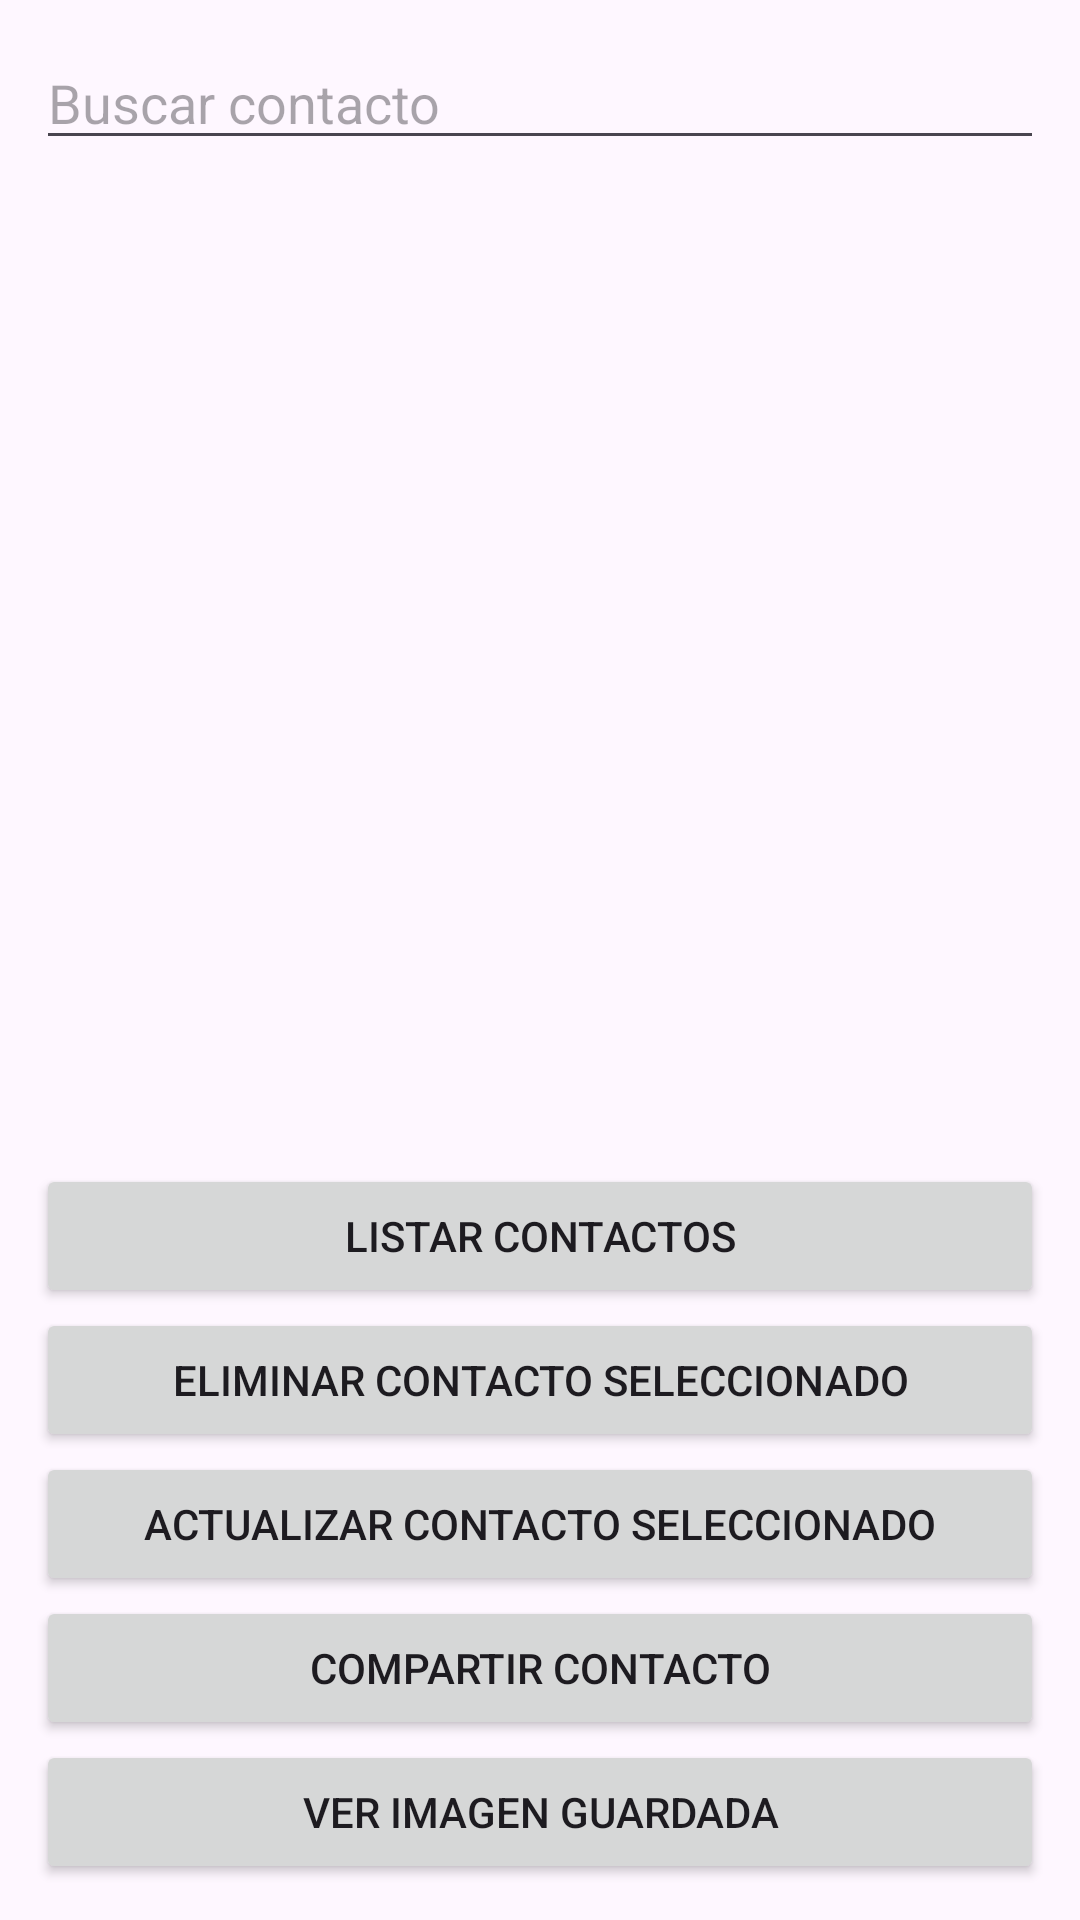

Layout XML and referenced resources for this Android screen:
<!-- AndroidManifest.xml: application theme Theme.PM2E134 -->
<!-- res/layout/activity_lista.xml -->
<?xml version="1.0" encoding="utf-8"?>
<LinearLayout xmlns:android="http://schemas.android.com/apk/res/android"
    android:layout_width="match_parent"
    android:layout_height="match_parent"
    android:orientation="vertical"
    android:padding="12dp">

    <EditText
        android:id="@+id/etBuscar"
        android:layout_width="match_parent"
        android:layout_height="wrap_content"
        android:hint="Buscar contacto"
        android:inputType="text" />

    <ListView
        android:id="@+id/lvContactos"
        android:layout_width="match_parent"
        android:layout_height="0dp"
        android:layout_weight="1"
        android:layout_marginTop="10dp" />

    <LinearLayout
        android:layout_width="match_parent"
        android:layout_height="wrap_content"
        android:orientation="vertical">

        <Button
            android:id="@+id/btnListar"
            android:layout_width="match_parent"
            android:layout_height="wrap_content"
            android:foregroundTint="#E7F422"
            android:text="Listar Contactos" />

        <Button
            android:id="@+id/btnEliminar"
            android:layout_width="match_parent"
            android:layout_height="wrap_content"
            android:text="Eliminar Contacto Seleccionado" />

        <Button
            android:id="@+id/btnActualizar"
            android:layout_width="match_parent"
            android:layout_height="wrap_content"
            android:text="Actualizar Contacto Seleccionado" />

        <Button
            android:id="@+id/btnCompartir"
            android:layout_width="match_parent"
            android:layout_height="wrap_content"
            android:text="Compartir Contacto" />

        <Button
            android:id="@+id/btnVerImagen"
            android:layout_width="match_parent"
            android:layout_height="wrap_content"
            android:text="Ver Imagen Guardada" />
    </LinearLayout>

</LinearLayout>
<!-- resources referenced by this layout -->
<resources>
  <style name="Theme.PM2E134" parent="Base.Theme.PM2E134" />
  <style name="Base.Theme.PM2E134" parent="Theme.Material3.DayNight.NoActionBar">
          
          
      </style>
</resources>
